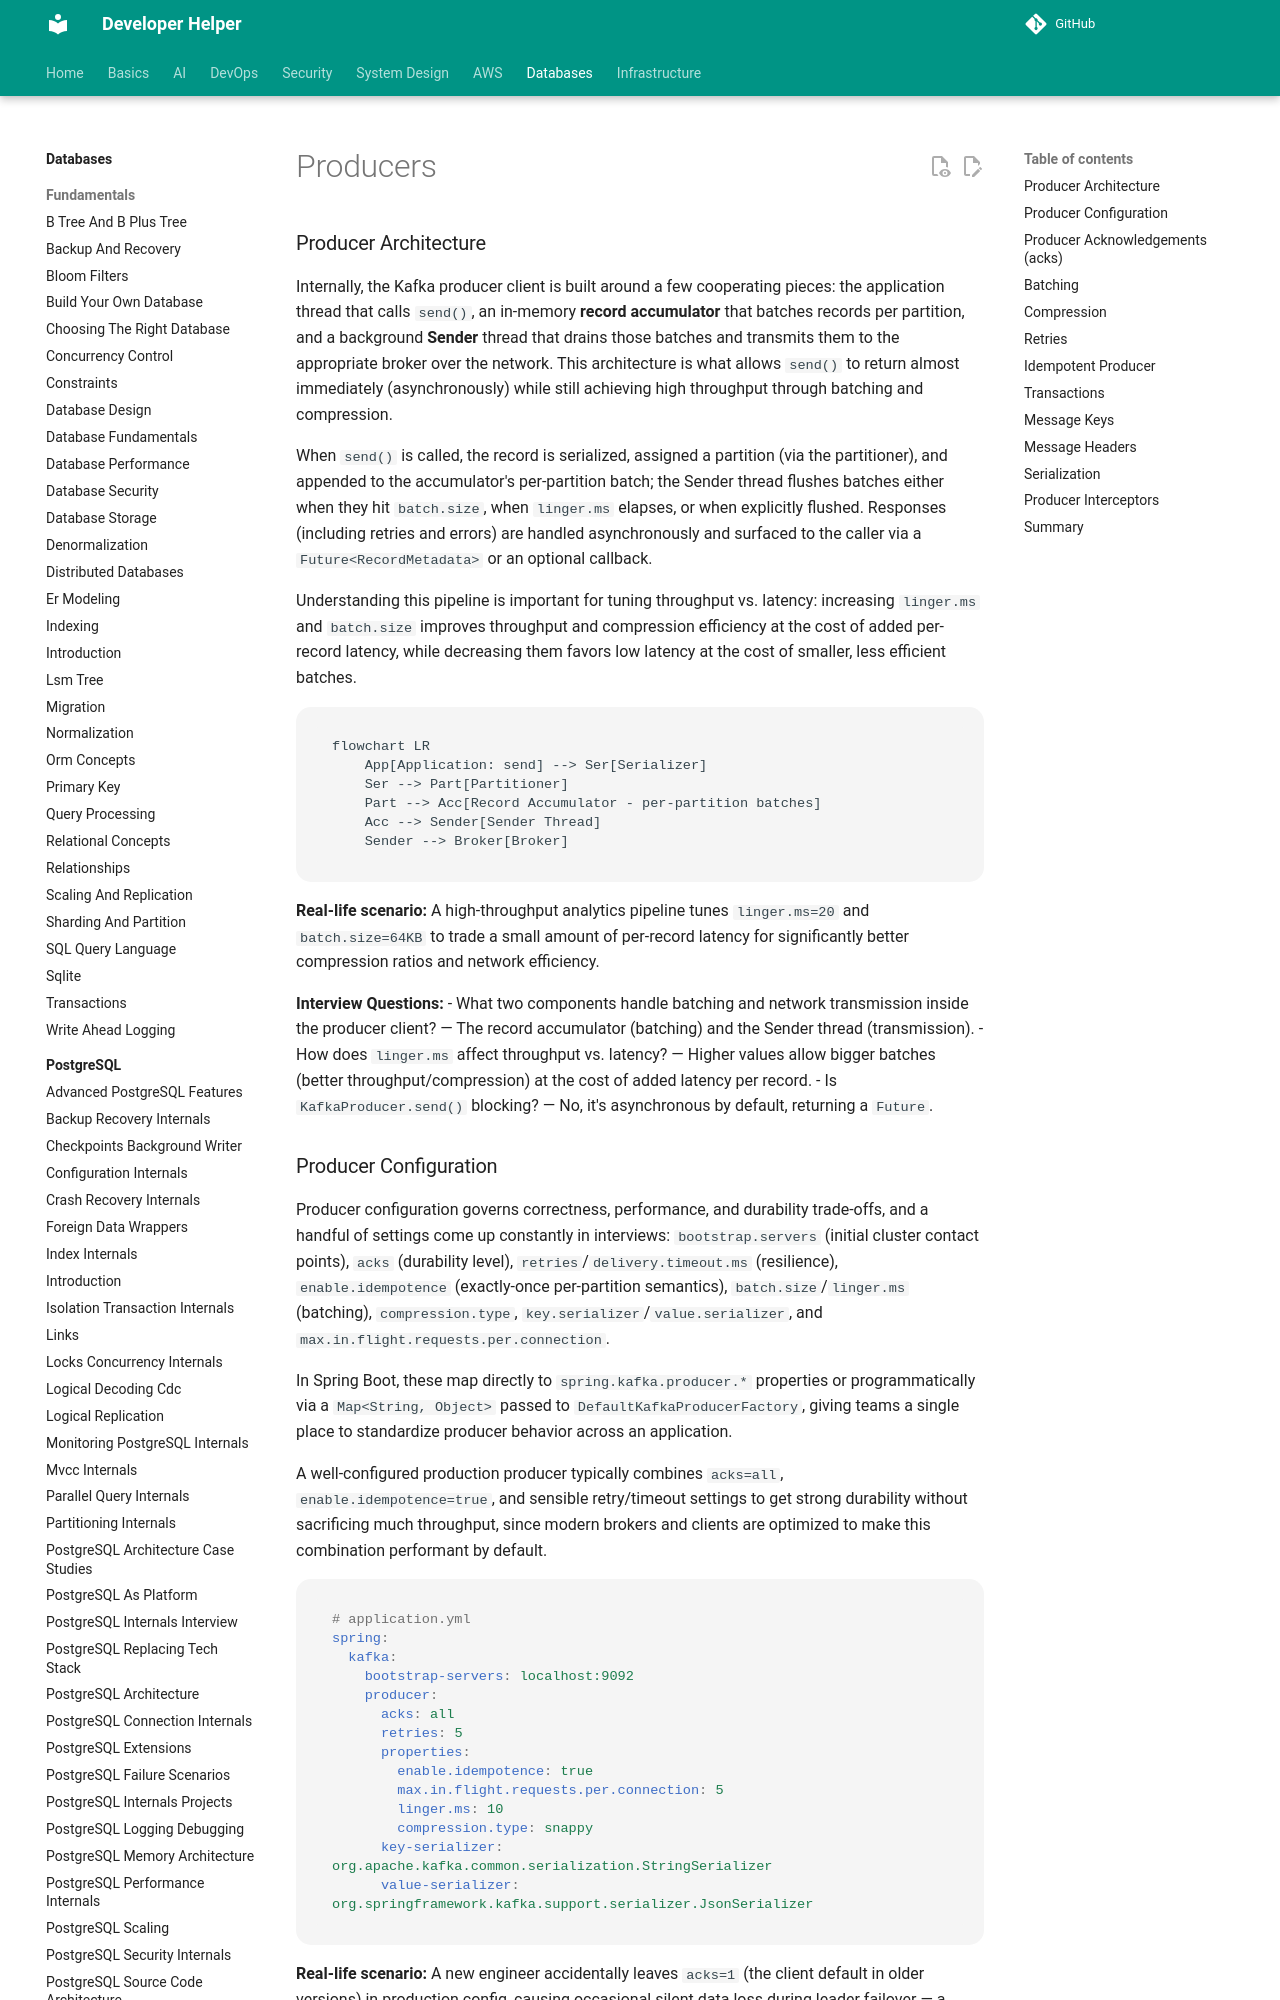

repository: abhishekghoshh/developer-helper · page: database/kafka/producers/index.html · generator: mkdocs

# Producers

### Producer Architecture

Internally, the Kafka producer client is built around a few cooperating pieces: the application thread that calls `send()`, an in-memory **record accumulator** that batches records per partition, and a background **Sender** thread that drains those batches and transmits them to the appropriate broker over the network. This architecture is what allows `send()` to return almost immediately (asynchronously) while still achieving high throughput through batching and compression.

When `send()` is called, the record is serialized, assigned a partition (via the partitioner), and appended to the accumulator's per-partition batch; the Sender thread flushes batches either when they hit `batch.size`, when `linger.ms` elapses, or when explicitly flushed. Responses (including retries and errors) are handled asynchronously and surfaced to the caller via a `Future<RecordMetadata>` or an optional callback.

Understanding this pipeline is important for tuning throughput vs. latency: increasing `linger.ms` and `batch.size` improves throughput and compression efficiency at the cost of added per-record latency, while decreasing them favors low latency at the cost of smaller, less efficient batches.

```mermaid
flowchart LR
    App[Application: send] --> Ser[Serializer]
    Ser --> Part[Partitioner]
    Part --> Acc[Record Accumulator - per-partition batches]
    Acc --> Sender[Sender Thread]
    Sender --> Broker[Broker]
```

**Real-life scenario:** A high-throughput analytics pipeline tunes `linger.ms=20` and `batch.size=64KB` to trade a small amount of per-record latency for significantly better compression ratios and network efficiency.

**Interview Questions:**
- What two components handle batching and network transmission inside the producer client? — The record accumulator (batching) and the Sender thread (transmission).
- How does `linger.ms` affect throughput vs. latency? — Higher values allow bigger batches (better throughput/compression) at the cost of added latency per record.
- Is `KafkaProducer.send()` blocking? — No, it's asynchronous by default, returning a `Future`.
